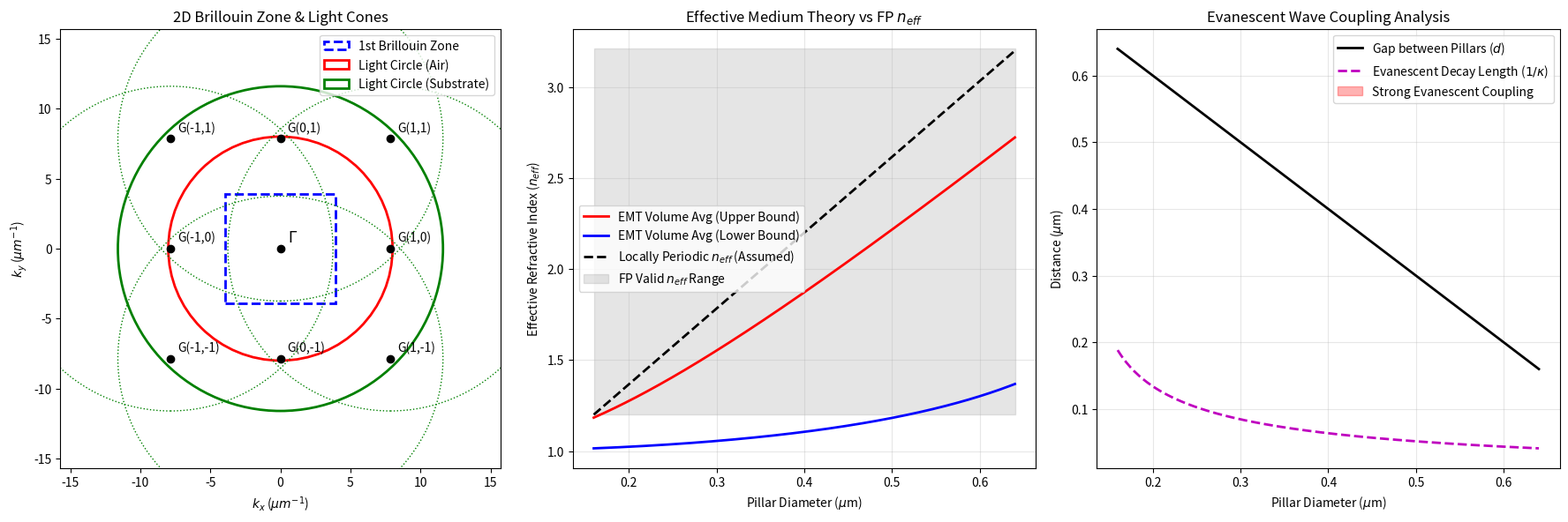

Generate this figure with matplotlib:
import numpy as np
import matplotlib.pyplot as plt

# --- Configuration ---
wl = 0.785 # 785 nm
Lambda = 0.8 # Lattice constant (um)
n_sub = 1.45 # Substrate
n_inc = 1.0 # Air
n_Si = 3.71 # Core pillar material (Silicon at 785nm)

# --- 1. 2D Brillouin Zone & Diffraction Limits ---
def plot_brillouin_zone(ax):
    # Reciprocal lattice vectors (square lattice)
    Gx = 2 * np.pi / Lambda
    Gy = 2 * np.pi / Lambda

    # Brillouin Zone boundaries
    BZ_max = np.pi / Lambda
    
    # Draw BZ
    bz_square = plt.Rectangle((-BZ_max, -BZ_max), 2*BZ_max, 2*BZ_max, 
                              fill=False, edgecolor='blue', linestyle='--', lw=2, label='1st Brillouin Zone')
    ax.add_patch(bz_square)
    
    # Draw Reciprocal Lattice Points
    for m in [-1, 0, 1]:
        for n in [-1, 0, 1]:
            ax.plot(m*Gx, n*Gy, 'ko', markersize=6)
            if m==0 and n==0:
                ax.text(m*Gx+0.5, n*Gy+0.5, r'$\Gamma$', fontsize=12)
            else:
                ax.text(m*Gx+0.5, n*Gy+0.5, f'G({m},{n})', fontsize=10)

    # Draw Light Cones
    # The light cone radius is k_0 = 2*pi/wl
    k0 = 2 * np.pi / wl
    light_circle = plt.Circle((0, 0), k0, color='red', fill=False, lw=2, label='Light Circle (Air)')
    sub_circle = plt.Circle((0, 0), k0 * n_sub, color='green', fill=False, lw=2, label='Light Circle (Substrate)')
    ax.add_patch(light_circle)
    ax.add_patch(sub_circle)
    
    # Shifted light circles for diffraction orders
    # Only showing for (1,0) and (0,1) for clarity
    for m, n in [(1,0), (-1,0), (0,1), (0,-1)]:
        if m != 0 or n != 0:
            ax.add_patch(plt.Circle((m*Gx, n*Gy), k0 * n_sub, color='green', fill=False, lw=1, linestyle=':'))
        
    ax.set_aspect('equal')
    # Set limits slightly larger than BZ
    ax.set_xlim(-2*Gx, 2*Gx)
    ax.set_ylim(-2*Gy, 2*Gy)
    ax.set_title("2D Brillouin Zone & Light Cones")
    ax.set_xlabel(r"$k_x$ ($\mu m^{-1}$)")
    ax.set_ylabel(r"$k_y$ ($\mu m^{-1}$)")
    ax.legend(loc='upper right')

# --- 2. Effective Medium Theory (EMT) vs FP n_eff ---
def plot_emt_comparison(ax):
    # Pillar widths (diameters) from 0.2*Lambda to 0.8*Lambda
    diameters = np.linspace(0.2*Lambda, 0.8*Lambda, 200)
    radii = diameters / 2
    
    # Cylindrical Fill Factor
    f = (np.pi * radii**2) / (Lambda**2)
    
    # EMT Models
    # Volume Averaging bounds
    n_TE = np.sqrt(f * n_Si**2 + (1 - f) * n_inc**2) # Upper bound
    n_TM = 1 / np.sqrt(f / n_Si**2 + (1 - f) / n_inc**2) # Lower bound
    
    # Simulated FP n_eff mapping (linearly spaced 1.2 to 3.2 for the available widths)
    n_eff_FP_assumed = 1.2 + 2.0 * (diameters - 0.2*Lambda) / (0.6*Lambda)
    
    ax.plot(diameters, n_TE, 'r-', lw=2, label='EMT Volume Avg (Upper Bound)')
    ax.plot(diameters, n_TM, 'b-', lw=2, label='EMT Volume Avg (Lower Bound)')
    ax.plot(diameters, n_eff_FP_assumed, 'k--', lw=2, label='Locally Periodic $n_{eff}$ (Assumed)')
    
    # Highlight the range we used in the FP model
    ax.fill_between(diameters, 1.2, 3.21, color='gray', alpha=0.2, label='FP Valid $n_{eff}$ Range')

    ax.set_title("Effective Medium Theory vs FP $n_{eff}$")
    ax.set_xlabel(r"Pillar Diameter ($\mu$m)")
    ax.set_ylabel("Effective Refractive Index ($n_{eff}$)")
    ax.legend()
    ax.grid(True, alpha=0.3)

# --- 3. Evanescent Wave Coupling & Decay Constant ---
def plot_evanescent_coupling(ax):
    diameters = np.linspace(0.2*Lambda, 0.8*Lambda, 200)
    
    # Gap between pillars
    gap_d = Lambda - diameters
    
    # Assuming the mode effective index scales linearly for this demonstration 
    n_eff_assumed = 1.2 + 2.0 * (diameters - 0.2*Lambda) / (0.6*Lambda)
    
    # Decay constant in air: kappa = k0 * sqrt(n_eff^2 - n_air^2)
    k0 = 2 * np.pi / wl
    # Protect against sqrt(<0) if n_eff drops below n_inc (which it doesn't here)
    kappa = k0 * np.sqrt(np.maximum(n_eff_assumed**2 - n_inc**2, 0.001))
    
    # Decay length
    decay_length = 1 / kappa
    
    ax.plot(diameters, gap_d, 'k-', lw=2, label='Gap between Pillars ($d$)')
    ax.plot(diameters, decay_length, 'm--', lw=2, label=r'Evanescent Decay Length ($1/\kappa$)')
    
    # Fill region where coupling is strong (gap < decay length)
    ax.fill_between(diameters, gap_d, decay_length, where=(gap_d < decay_length), 
                    color='red', alpha=0.3, label='Strong Evanescent Coupling')
    
    ax.set_title("Evanescent Wave Coupling Analysis")
    ax.set_xlabel(r"Pillar Diameter ($\mu$m)")
    ax.set_ylabel(r"Distance ($\mu$m)")
    ax.legend()
    ax.grid(True, alpha=0.3)

# --- Main Plotting ---
if __name__ == "__main__":
    fig, axs = plt.subplots(1, 3, figsize=(18, 6))
    
    plot_brillouin_zone(axs[0])
    plot_emt_comparison(axs[1])
    plot_evanescent_coupling(axs[2])
    
    plt.tight_layout()
    plt.show()
